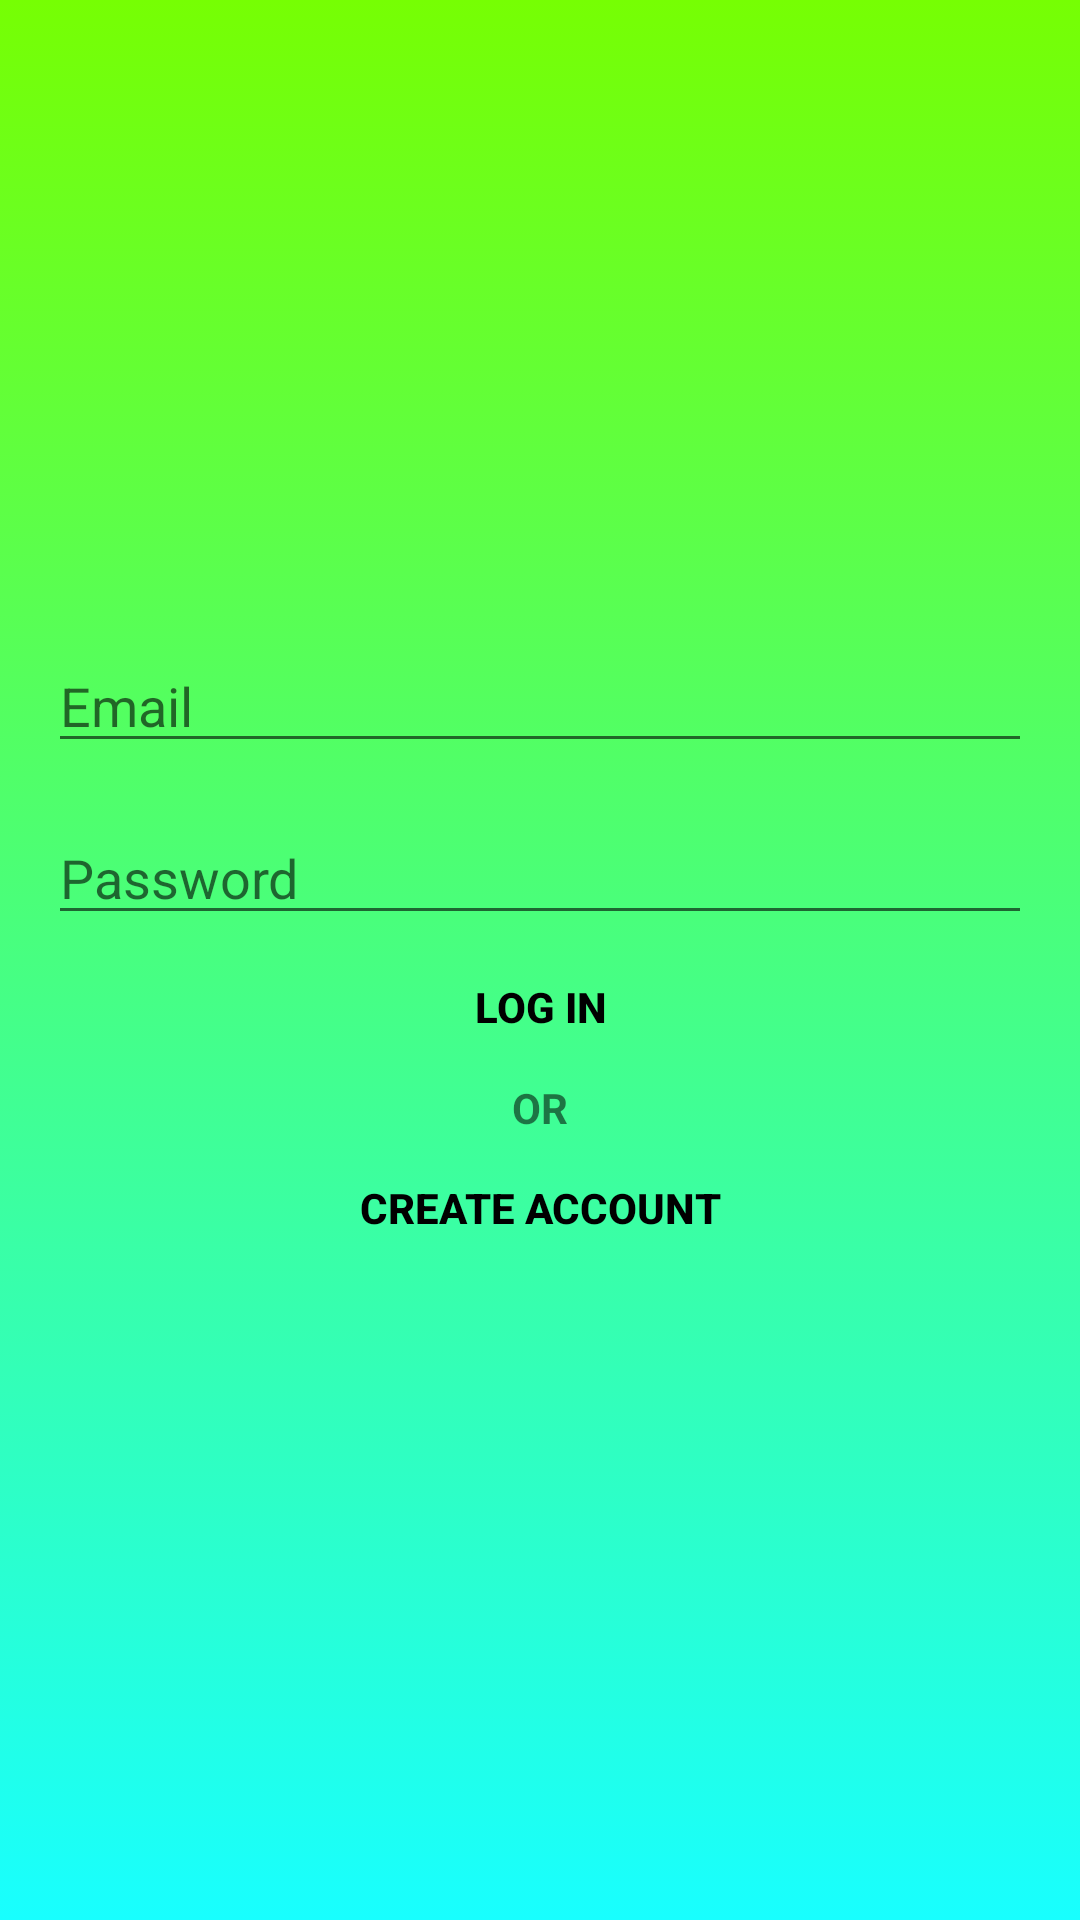

Android layout source for this screen:
<!-- AndroidManifest.xml: application theme Theme.Yourselfs -->
<!-- res/layout/activity_login.xml -->
<?xml version="1.0" encoding="utf-8"?>
<LinearLayout xmlns:android="http://schemas.android.com/apk/res/android"
    xmlns:app="http://schemas.android.com/apk/res-auto"
    xmlns:tools="http://schemas.android.com/tools"
    android:gravity="center"
    android:background="@drawable/grad1"
    android:layout_width="match_parent"
    android:orientation="vertical"
    android:padding="16dp"
    android:layout_height="match_parent"
    tools:context=".LoginActivity">
    <ProgressBar
        android:layout_width="wrap_content"
        android:layout_height="wrap_content"
        android:id="@+id/login_progress"
        style="?android:attr/progressBarStyleLarge"
        android:visibility="gone"/>
    <LinearLayout
        android:orientation="vertical"
        android:id="@+id/email_Login"

        android:layout_width="match_parent"
        android:layout_height="wrap_content"
        >
        <AutoCompleteTextView
            android:layout_width="match_parent"
            android:layout_height="wrap_content"
            android:id="@+id/email"
            android:inputType="textEmailAddress"
            android:maxLines="1"
            android:hint="@string/email_Hint"/>
        <EditText
            android:layout_width="match_parent"
            android:layout_height="wrap_content"
            android:id="@+id/password"
            android:hint="@string/password_hint"
            android:maxLines="1"
            android:layout_marginTop="16dp"
            android:inputType="textPassword"
            android:importantForAutofill="no" />
        <Button
            android:layout_width="match_parent"
            android:layout_height="wrap_content"
            android:id="@+id/email_Sign_in_button"
            android:background="@android:color/transparent"
            android:textColor="@color/black"
            android:textStyle="bold"
            android:text="@string/login_txt"/>
        <TextView
            android:layout_width="match_parent"
            android:layout_height="wrap_content"
            android:text="@string/or_text"
            android:gravity="center_horizontal"
            android:textStyle="bold"/>
        <Button
            android:layout_width="match_parent"
            android:layout_height="wrap_content"

            android:id="@+id/create_account_button"
            android:background="@android:color/transparent"
            android:textColor="@color/black"
            android:textStyle="bold"
            android:text="@string/create_text"/>

    </LinearLayout>

</LinearLayout>
<!-- resources referenced by this layout -->
<resources>
  <color name="black">#FF000000</color>
  <!-- drawable grad1 (drawable) -->
  <?xml version="1.0" encoding="utf-8"?>
  <selector xmlns:android="http://schemas.android.com/apk/res/android">
      <item>
          <shape>
              <gradient
                  android:angle="90"
                  android:startColor="@color/teal_200"
                  android:endColor="@color/green"
                  android:type="linear"/>
          </shape>
  
  </item>
  </selector>
  <string name="create_text">Create Account</string>
  <string name="email_Hint">Email</string>
  <string name="login_txt">Log In</string>
  <string name="or_text">OR</string>
  <string name="password_hint">Password</string>
  <style name="Theme.Yourselfs" parent="Theme.MaterialComponents.Light.DarkActionBar">
          
          <item name="colorPrimary">@color/black</item>
          <item name="colorPrimaryVariant">@color/black</item>
          <item name="colorOnPrimary">@color/white</item>
          
          <item name="colorSecondary">@color/teal_200</item>
          <item name="colorSecondaryVariant">@color/teal_700</item>
          <item name="colorOnSecondary">@color/white</item>
          <item name="android:navigationBarColor">@color/black</item>
          
          <item name="android:statusBarColor" tools:targetApi="l">?attr/colorPrimaryVariant</item>
          
  
      </style>
  <color name="teal_200">#18FFFF</color>
  <color name="green">#76FF03</color>
  <color name="white">#FFFFFFFF</color>
  <color name="teal_700">#FF018786</color>
</resources>
